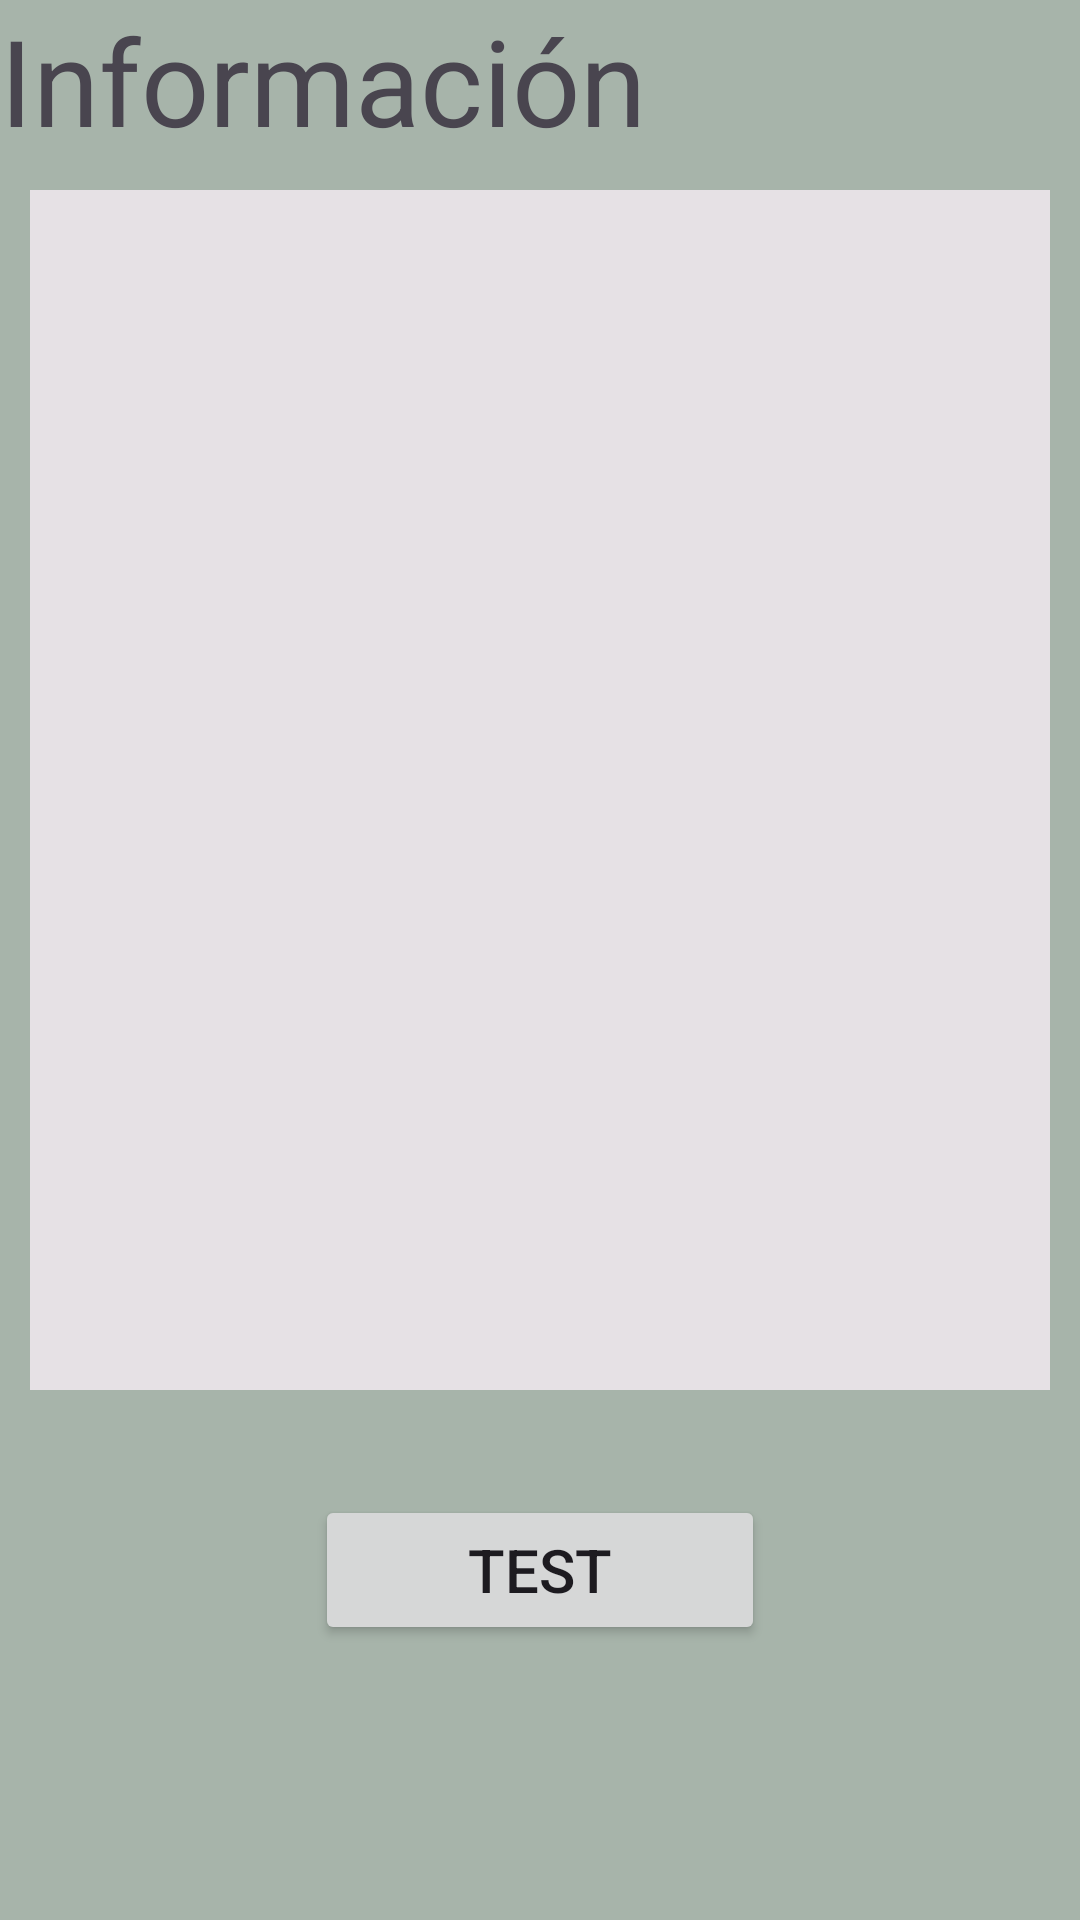

Here is an Android app screen rendered from its layout file. Give the layout XML and the strings, colors and styles it references.
<!-- AndroidManifest.xml: application theme Theme.Findfy -->
<!-- res/layout/activity_informacion.xml -->
<?xml version="1.0" encoding="utf-8"?>
<LinearLayout xmlns:android="http://schemas.android.com/apk/res/android"
    xmlns:app="http://schemas.android.com/apk/res-auto"
    xmlns:tools="http://schemas.android.com/tools"
    android:layout_width="match_parent"
    android:layout_height="match_parent"
    tools:context=".informacion"
    android:orientation="vertical">

    <LinearLayout
        android:layout_width="match_parent"
        android:layout_height="wrap_content">

        <TextView
            android:layout_width="match_parent"
            android:layout_height="match_parent"
            android:text="@string/info"
            android:textSize="40sp"
            android:textStyle="normal"
            />

    </LinearLayout>

    <LinearLayout
        android:layout_width="match_parent"
        android:layout_height="wrap_content">

        <TextView
            android:layout_width="match_parent"
            android:layout_height="400dp"
            android:layout_margin="10dp"
            android:background="@color/md_theme_dark_inverseSurface"/>

    </LinearLayout>



    <LinearLayout
        android:layout_width="match_parent"
        android:layout_height="100dp"
        android:gravity="center">

        <Button
            android:layout_width="150dp"
            android:layout_height="50dp"
            android:text="@string/test"
            android:textSize="20sp"
            />

    </LinearLayout>



</LinearLayout>
<!-- resources referenced by this layout -->
<resources>
  <color name="md_theme_dark_inverseSurface">#E6E1E5</color>
  <string name="info">Información</string>
  <string name="test">Test</string>
  <color name="md_theme_light_primary">#1C2F35</color>
  <color name="md_theme_light_onPrimary">#FFFFFF</color>
  <color name="md_theme_light_primaryContainer">#EADDFF</color>
  <color name="md_theme_light_onPrimaryContainer">#21005D</color>
  <color name="md_theme_light_secondary">#274B47</color>
  <color name="md_theme_light_onSecondary">#FFFFFF</color>
  <color name="md_theme_light_secondaryContainer">#E8DEF8</color>
  <color name="md_theme_light_onSecondaryContainer">#1D192B</color>
  <color name="md_theme_light_tertiary">#7D5260</color>
  <color name="md_theme_light_onTertiary">#FFFFFF</color>
  <color name="md_theme_light_tertiaryContainer">#FFD8E4</color>
  <color name="md_theme_light_onTertiaryContainer">#31111D</color>
  <color name="md_theme_light_error">#B3261E</color>
  <color name="md_theme_light_onError">#FFFFFF</color>
  <color name="md_theme_light_errorContainer">#F9DEDC</color>
  <color name="md_theme_light_onErrorContainer">#410E0B</color>
  <color name="md_theme_light_outline">#79747E</color>
  <color name="md_theme_light_background">#A7B4AA</color>
  <color name="md_theme_light_onBackground">#1C1B1F</color>
  <color name="md_theme_light_surface">#FFFBFE</color>
  <color name="md_theme_light_onSurface">#1C1B1F</color>
  <color name="md_theme_light_surfaceVariant">#E7E0EC</color>
  <color name="md_theme_light_onSurfaceVariant">#49454F</color>
  <color name="md_theme_light_inverseSurface">#313033</color>
  <color name="md_theme_light_inverseOnSurface">#F4EFF4</color>
  <color name="md_theme_light_inversePrimary">#D0BCFF</color>
  <color name="status">#1D2C33</color>
  <color name="textColor">#E6DFD7</color>
  <color name="textColorHint">#808080</color>
</resources>
